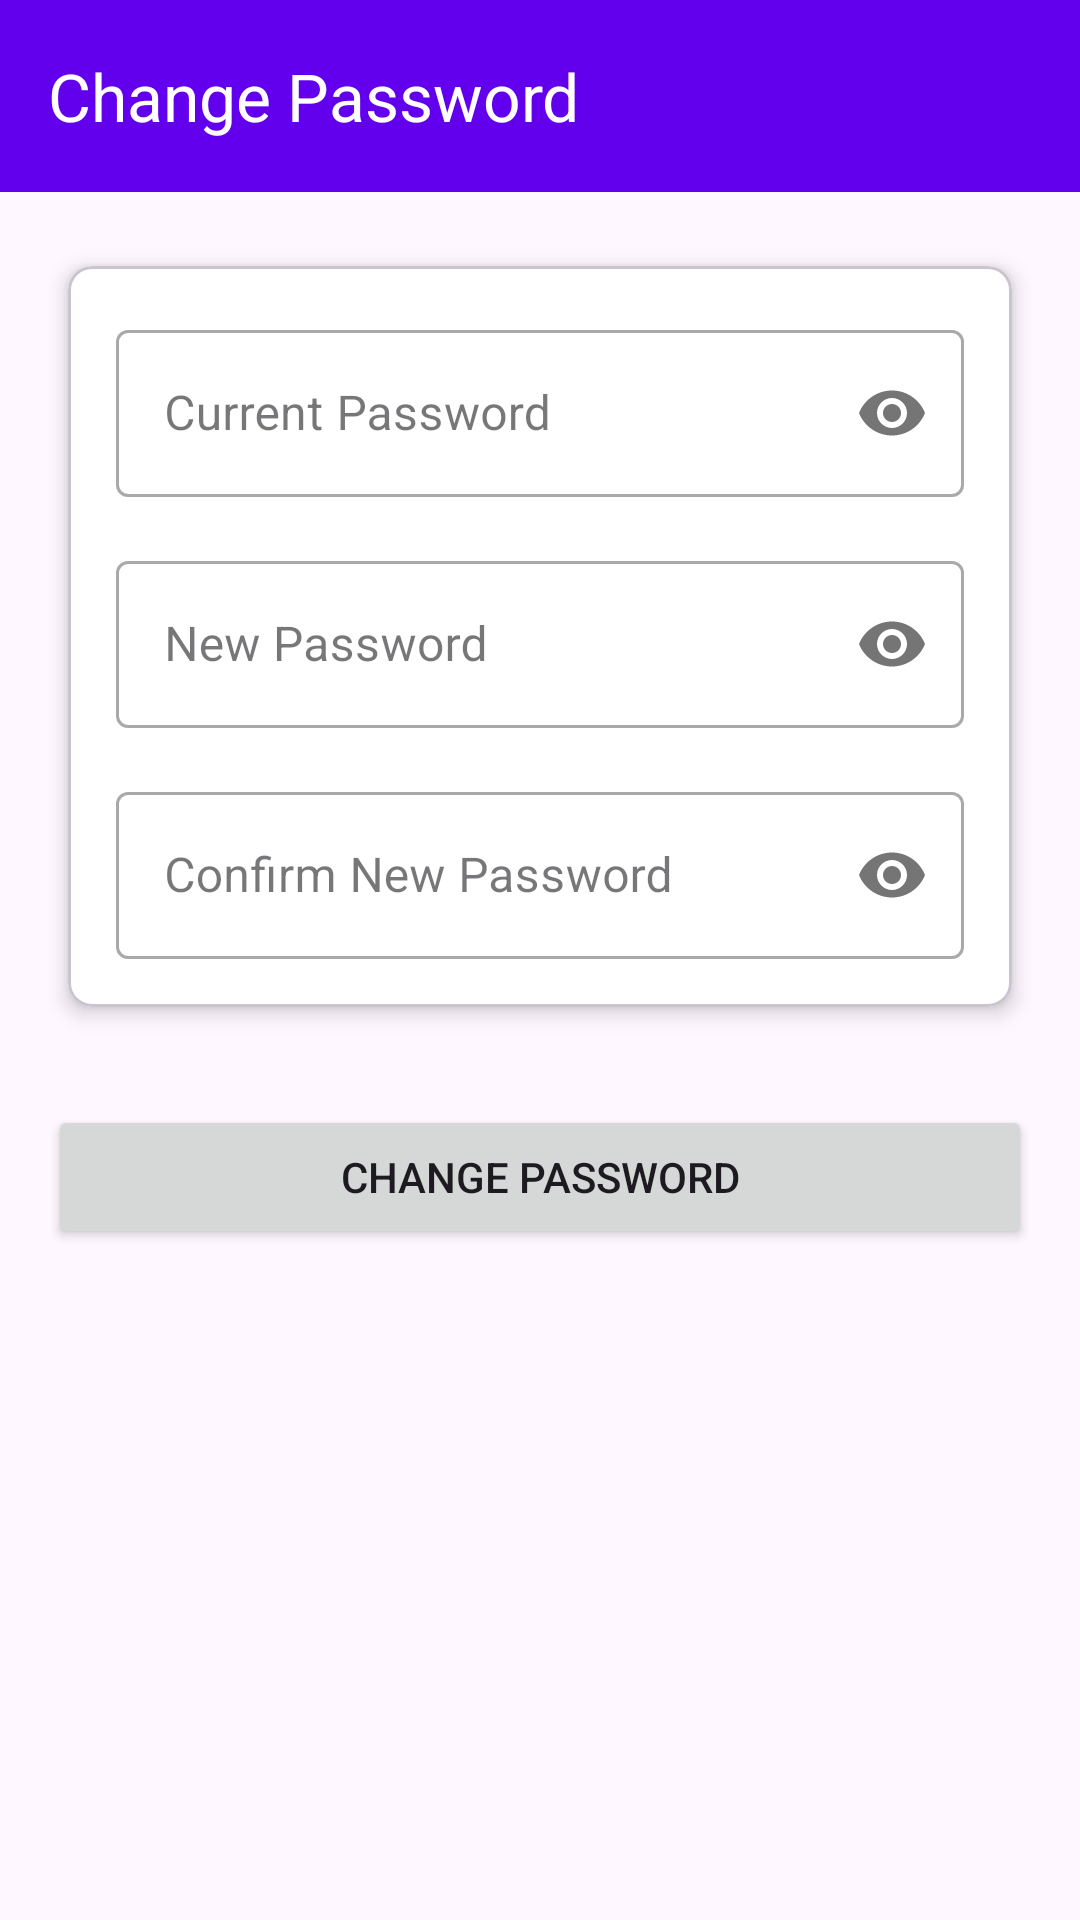

Reconstruct the res/layout file that produces this screen, plus the resources it refers to.
<!-- AndroidManifest.xml: application theme Base.Theme.RestMart -->
<!-- res/layout/activity_settings.xml -->
<?xml version="1.0" encoding="utf-8"?>
<androidx.drawerlayout.widget.DrawerLayout xmlns:android="http://schemas.android.com/apk/res/android"
    xmlns:app="http://schemas.android.com/apk/res-auto"
    xmlns:tools="http://schemas.android.com/tools"
    android:layout_width="match_parent"
    android:layout_height="match_parent"
    android:fitsSystemWindows="true"
    tools:context=".SettingsActivity">

    <RelativeLayout
        android:layout_width="match_parent"
        android:layout_height="match_parent">

        <androidx.appcompat.widget.Toolbar
            android:id="@+id/toolbar"
            android:layout_width="match_parent"
            android:layout_height="?attr/actionBarSize"
            android:background="?attr/colorPrimary"
            app:theme="@style/ThemeOverlay.AppCompat.Dark.ActionBar"
            app:title="Change Password" />

        <ProgressBar
            android:id="@+id/progressBar"
            android:layout_width="wrap_content"
            android:layout_height="wrap_content"
            android:layout_centerInParent="true"
            android:visibility="gone" />

        <ScrollView
            android:layout_width="match_parent"
            android:layout_height="match_parent"
            android:layout_below="@id/toolbar">

            <LinearLayout
                android:id="@+id/settingsContainer"
                android:layout_width="match_parent"
                android:layout_height="wrap_content"
                android:orientation="vertical"
                android:padding="16dp">

                <com.google.android.material.card.MaterialCardView
                    android:layout_width="match_parent"
                    android:layout_height="wrap_content"
                    app:cardBackgroundColor="@android:color/white"
                    app:cardCornerRadius="8dp"
                    app:cardElevation="4dp"
                    app:cardUseCompatPadding="true">

                    <LinearLayout
                        android:layout_width="match_parent"
                        android:layout_height="wrap_content"
                        android:orientation="vertical"
                        android:padding="16dp">

                        <com.google.android.material.textfield.TextInputLayout
                            style="@style/Widget.MaterialComponents.TextInputLayout.OutlinedBox"
                            android:layout_width="match_parent"
                            android:layout_height="wrap_content"
                            android:layout_marginBottom="16dp"
                            app:passwordToggleEnabled="true">

                            <com.google.android.material.textfield.TextInputEditText
                                android:id="@+id/etCurrentPassword"
                                android:layout_width="match_parent"
                                android:layout_height="wrap_content"
                                android:hint="Current Password"
                                android:inputType="textPassword" />
                        </com.google.android.material.textfield.TextInputLayout>

                        <com.google.android.material.textfield.TextInputLayout
                            style="@style/Widget.MaterialComponents.TextInputLayout.OutlinedBox"
                            android:layout_width="match_parent"
                            android:layout_height="wrap_content"
                            android:layout_marginBottom="16dp"
                            app:passwordToggleEnabled="true">

                            <com.google.android.material.textfield.TextInputEditText
                                android:id="@+id/etNewPassword"
                                android:layout_width="match_parent"
                                android:layout_height="wrap_content"
                                android:hint="New Password"
                                android:inputType="textPassword" />
                        </com.google.android.material.textfield.TextInputLayout>

                        <com.google.android.material.textfield.TextInputLayout
                            style="@style/Widget.MaterialComponents.TextInputLayout.OutlinedBox"
                            android:layout_width="match_parent"
                            android:layout_height="wrap_content"
                            app:passwordToggleEnabled="true">

                            <com.google.android.material.textfield.TextInputEditText
                                android:id="@+id/etConfirmNewPassword"
                                android:layout_width="match_parent"
                                android:layout_height="wrap_content"
                                android:hint="Confirm New Password"
                                android:inputType="textPassword" />
                        </com.google.android.material.textfield.TextInputLayout>

                    </LinearLayout>
                </com.google.android.material.card.MaterialCardView>

                <Button
                    android:id="@+id/btnChangePassword"
                    android:layout_width="match_parent"
                    android:layout_height="wrap_content"
                    android:layout_marginTop="24dp"
                    android:text="Change Password" />
            </LinearLayout>
        </ScrollView>
    </RelativeLayout>
</androidx.drawerlayout.widget.DrawerLayout>
<!-- resources referenced by this layout -->
<resources>
  <style name="Base.Theme.RestMart" parent="Theme.Material3.DayNight.NoActionBar">
          
          
          <item name="colorPrimary">@color/purple_500</item>
          <item name="colorPrimaryVariant">@color/purple_700</item>
          <item name="colorOnPrimary">@color/white</item>
          
          <item name="colorSecondary">@color/teal_200</item>
          <item name="colorSecondaryVariant">@color/teal_700</item>
          <item name="colorOnSecondary">@color/black</item>
          
          <item name="android:statusBarColor" tools:targetApi="l">?attr/colorPrimaryVariant</item>
          
      </style>
  <color name="purple_500">#FF6200EE</color>
  <color name="purple_700">#FF3700B3</color>
  <color name="white">#FFFFFFFF</color>
  <color name="teal_200">#FF03DAC5</color>
  <color name="teal_700">#FF018786</color>
  <color name="black">#FF000000</color>
</resources>
